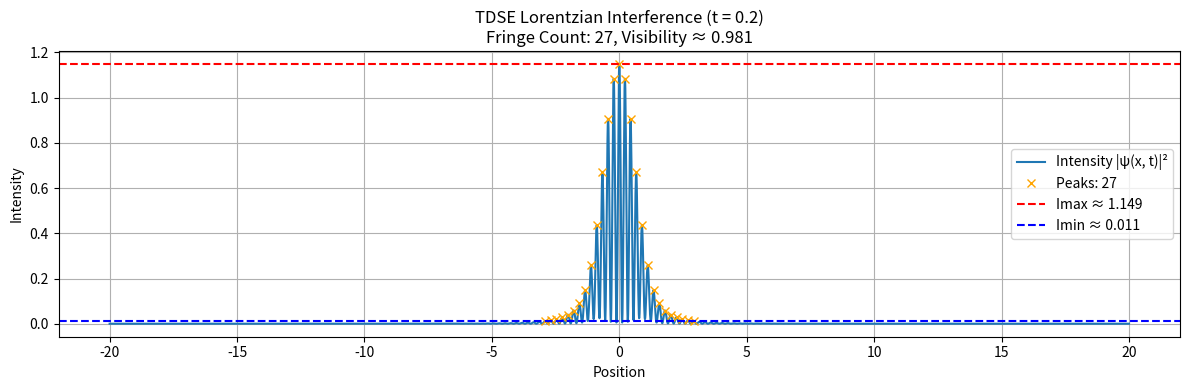

Here is the Python script that generated this plot:
import numpy as np
import matplotlib.pyplot as plt
from scipy.signal import find_peaks

# Spatial domain
x = np.linspace(-20, 20, 4000)
dx = x[1] - x[0]

# Time domain
t = 0.2  # Time after which overlap occurs

# Constants
hbar = 1
m = 1

# Define Lorentzian wave packet
def lorentzian_packet(x, x0, gamma, k):
    lorentz_envelope = 1 / ((x - x0)**2 + gamma**2)
    return lorentz_envelope * np.exp(1j * k * (x - x0))

# Parameters
gamma = 0.9
d = 6.0
k = 14.0

# Superposition of two Lorentzian wave packets
psi0 = lorentzian_packet(x, -d/2, gamma, k) + lorentzian_packet(x, d/2, gamma, -k)

# Normalize the initial wavefunction
psi0 /= np.sqrt(np.trapz(np.abs(psi0)**2, x))

# TDSE evolution using FFT (free particle propagation)
def evolve_tdse(psi0, x, t, hbar=1, m=1):
    N = len(x)
    dx = x[1] - x[0]
    k = np.fft.fftfreq(N, d=dx) * 2 * np.pi
    psi_k = np.fft.fft(psi0)
    evolution_factor = np.exp(-1j * (hbar * k**2) * t / (2 * m))
    psi_t = np.fft.ifft(psi_k * evolution_factor)
    return psi_t

# Evolve the wavefunction
psi_t = evolve_tdse(psi0, x, t)
intensity = np.abs(psi_t)**2

# Detect peaks
peaks, _ = find_peaks(intensity, height=0.01, distance=20)
peak_count = len(peaks)

# Use only peak heights to compute visibility
if len(peaks) >= 2:
    peak_heights = intensity[peaks]
    Imax = np.max(peak_heights)
    Imin = np.min(peak_heights)
    visibility = (Imax - Imin) / (Imax + Imin)
else:
    Imax = Imin = visibility = 0

# Plot the result
plt.figure(figsize=(12, 4))
plt.plot(x, intensity, label='Intensity |ψ(x, t)|²')
plt.plot(x[peaks], intensity[peaks], "x", label=f'Peaks: {peak_count}', color='orange')
plt.axhline(Imax, color='red', linestyle='--', label=f'Imax ≈ {Imax:.3f}')
plt.axhline(Imin, color='blue', linestyle='--', label=f'Imin ≈ {Imin:.3f}')
plt.title(f'TDSE Lorentzian Interference (t = {t})\nFringe Count: {peak_count}, Visibility ≈ {visibility:.3f}')
plt.xlabel('Position')
plt.ylabel('Intensity')
plt.grid(True)
plt.legend()
plt.tight_layout()
plt.show()
